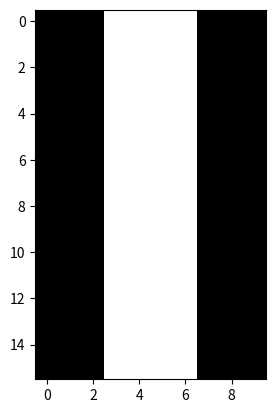

Reproduce this figure in Python.
import numpy as np
import matplotlib.pyplot as plt

x1_temp = [-1, -1, -1, -1, -1, -1, -1, -1, -1, -1, -1, -1, -1, 1, 1, 1, 1, -1, -1, -1, -1, -1, 1, 1, 1, 1, 1, 1, -1, -1,
           -1, 1, 1, 1, -1, -1, 1, 1, 1, -1, -1, 1, 1, 1, -1, -1, 1, 1, 1, -1, -1, 1, 1, 1, -1, -1, 1, 1, 1, -1, -1, 1,
           1, 1, -1, -1, 1, 1, 1, -1, -1, 1, 1, 1, -1, -1, 1, 1, 1, -1, -1, 1, 1, 1, -1, -1, 1, 1, 1, -1, -1, 1, 1, 1,
           -1, -1, 1, 1, 1, -1, -1, 1, 1, 1, -1, -1, 1, 1, 1, -1, -1, 1, 1, 1, -1, -1, 1, 1, 1, -1, -1, 1, 1, 1, -1, -1,
           1, 1, 1, -1, -1, -1, 1, 1, 1, 1, 1, 1, -1, -1, -1, -1, -1, 1, 1, 1, 1, -1, -1, -1, -1, -1, -1, -1, -1, -1,
           -1, -1, -1, -1]

x2_temp = [-1, -1, -1, 1, 1, 1, 1, -1, -1, -1, -1, -1, -1, 1, 1, 1, 1, -1, -1, -1,
           -1, -1, -1, 1, 1, 1, 1, -1, -1, -1, -1, -1, -1, 1, 1, 1, 1, -1, -1, -1,
           -1, -1, -1, 1, 1, 1, 1, -1, -1, -1, -1, -1, -1, 1, 1, 1, 1, -1, -1, -1,
           -1, -1, -1, 1, 1, 1, 1, -1, -1, -1, -1, -1, -1, 1, 1, 1, 1, -1, -1, -1,
           -1, -1, -1, 1, 1, 1, 1, -1, -1, -1, -1, -1, -1, 1, 1, 1, 1, -1, -1, -1,
           -1, -1, -1, 1, 1, 1, 1, -1, -1, -1, -1, -1, -1, 1, 1, 1, 1, -1, -1, -1,
           -1, -1, -1, 1, 1, 1, 1, -1, -1, -1, -1, -1, -1, 1, 1, 1, 1, -1, -1, -1,
           -1, -1, -1, 1, 1, 1, 1, -1, -1, -1, -1, -1, -1, 1, 1, 1, 1, -1, -1, -1]

x3_temp = [1, 1, 1, 1, 1, 1, 1, 1, -1, -1, 1, 1, 1, 1, 1, 1, 1, 1, -1, -1, -1, -1, -1, -1, -1, 1, 1, 1, -1, -1,
           -1, -1, -1, -1, -1, 1, 1, 1, -1, -1, -1, -1, -1, -1, -1, 1, 1, 1, -1, -1,
           -1, -1, -1, -1, -1, 1, 1, 1, -1, -1, -1, -1, -1, -1, -1, 1, 1, 1, -1, -1,
           1, 1, 1, 1, 1, 1, 1, 1, -1, -1, 1, 1, 1, 1, 1, 1, 1, 1, -1, -1, 1, 1, 1, -1, -1, -1, -1, -1, -1, -1,
           1, 1, 1, -1, -1, -1, -1, -1, -1, -1, 1, 1, 1, -1, -1, -1, -1, -1, -1, -1,
           1, 1, 1, -1, -1, -1, -1, -1, -1, -1, 1, 1, 1, -1, -1, -1, -1, -1, -1, -1,
           1, 1, 1, 1, 1, 1, 1, 1, -1, -1, 1, 1, 1, 1, 1, 1, 1, 1, -1, -1]

x4_temp = [-1, -1, 1, 1, 1, 1, 1, 1, -1, -1, -1, -1, 1, 1, 1, 1, 1, 1, 1, -1, -1, -1, -1, -1, -1, -1, 1, 1, 1, -1,
           -1, -1, -1, -1, -1, -1, 1, 1, 1, -1, -1, -1, -1, -1, -1, -1, 1, 1, 1, -1,
           -1, -1, -1, -1, -1, -1, 1, 1, 1, -1, -1, -1, -1, -1, -1, -1, 1, 1, 1, -1,
           -1, -1, 1, 1, 1, 1, 1, 1, -1, -1, -1, -1, 1, 1, 1, 1, 1, 1, -1, -1,
           -1, -1, -1, -1, -1, -1, 1, 1, 1, -1, -1, -1, -1, -1, -1, -1, 1, 1, 1, -1,
           -1, -1, -1, -1, -1, -1, 1, 1, 1, -1, -1, -1, -1, -1, -1, -1, 1, 1, 1, -1,
           -1, -1, -1, -1, -1, -1, 1, 1, 1, -1, -1, -1, 1, 1, 1, 1, 1, 1, 1, -1,
           -1, -1, 1, 1, 1, 1, 1, 1, -1, -1]

x5_temp = [-1, 1, 1, -1, -1, -1, -1, 1, 1, -1, -1, 1, 1, -1, -1, -1, -1, 1, 1, -1,
           -1, 1, 1, -1, -1, -1, -1, 1, 1, -1, -1, 1, 1, -1, -1, -1, -1, 1, 1, -1,
           -1, 1, 1, -1, -1, -1, -1, 1, 1, -1, -1, 1, 1, -1, -1, -1, -1, 1, 1, -1,
           -1, 1, 1, -1, -1, -1, -1, 1, 1, -1, -1, 1, 1, 1, 1, 1, 1, 1, 1, -1, -1, 1, 1, 1, 1, 1, 1, 1, 1, -1,
           -1, -1, -1, -1, -1, -1, -1, 1, 1, -1, -1, -1, -1, -1, -1, -1, -1, 1, 1, -1,
           -1, -1, -1, -1, -1, -1, -1, 1, 1, -1, -1, -1, -1, -1, -1, -1, -1, 1, 1, -1,
           -1, -1, -1, -1, -1, -1, -1, 1, 1, -1, -1, -1, -1, -1, -1, -1, -1, 1, 1, -1,
           -1, -1, -1, -1, -1, -1, -1, 1, 1, -1]

N = 160


def sgn(i):  # This method is used to define the signum function at signum(0).

    if i == 0:
        return 1
    else:
        return np.sign(i)


def which_pattern(state):
    if all(state == x1_temp):
        print("The pattern corresponds to number 0")
    elif all(state == x2_temp):
        print("The pattern corresponds to number 1")
    elif all(state == x3_temp):
        print("The pattern corresponds to number 2")
    elif all(state == x4_temp):
        print("The pattern corresponds to number 3")
    elif all(state == x5_temp):
        print("The pattern corresponds to number 4")


def generate_weight():
    weight_matrix = np.zeros((N, N))  # Generates an NxN-matrix of zeros
    patterns = np.matrix([x1_temp, x2_temp, x3_temp, x4_temp, x5_temp]).T

    for i in range(0, 5):
        weight_matrix = weight_matrix + np.dot(patterns[:, i], (np.transpose(patterns[:, i])))
    weight_matrix = weight_matrix / N
    np.fill_diagonal(weight_matrix, 0)

    return weight_matrix


def print_result(state):
    state = np.reshape(state, (16, 10))
    print(repr(state))


def plot_result(state):
    state = np.reshape(state, (16, 10))
    plt.imshow(state, cmap="gray")
    plt.show()


def main(feed_pattern):
    weights = generate_weight()
    convergence = 0

    last_state = feed_pattern
    next_state = last_state
    twice = 2

    while convergence == 0:
        for n in range(twice):
            for i in range(0, N):
                next_state[i] = sgn((1 / N) * np.dot(weights[i, :], next_state))

        if next_state.all() == last_state.all():
            convergence = 1
        else:
            last_state = next_state

    return next_state


def task1():
    feed1a_temp = [1, 1, 1, -1, -1, -1, -1, 1, 1, 1, 1, 1, 1, -1, -1, -1, -1, 1, 1, 1,
                   -1, -1, -1, 1, 1, 1, 1, -1, -1, -1, -1, -1, -1, 1, 1, 1, 1, -1, -1, -1,
                   -1, -1, -1, 1, 1, 1, 1, -1, -1, -1, -1, -1, -1, 1, 1, 1, 1, -1, -1, -1,
                   -1, -1, -1, 1, 1, 1, 1, -1, -1, -1, -1, -1, -1, 1, 1, 1, 1, -1, -1, -1,
                   -1, -1, -1, 1, 1, 1, 1, -1, -1, -1, -1, -1, -1, 1, 1, 1, 1, -1, -1, -1,
                   -1, -1, -1, 1, 1, 1, 1, -1, -1, -1, -1, -1, -1, 1, 1, 1, 1, -1, -1, -1,
                   -1, -1, -1, 1, 1, 1, 1, -1, -1, -1, -1, -1, -1, 1, 1, 1, 1, -1, -1, -1,
                   -1, -1, -1, 1, 1, 1, 1, -1, -1, -1, -1, -1, -1, 1, 1, 1, 1, -1, -1, -1]
    feed1a = np.transpose(feed1a_temp)
    res = main(feed1a)
    print_result(res)
    which_pattern(res)
    plot_result(res)


def task2():
    feed2a_temp = [1, -1, -1, 1, 1, 1, 1, -1, -1, 1, -1, 1, 1, -1, -1, -1, -1, 1, 1, -1,
                   -1, 1, 1, -1, -1, -1, -1, 1, 1, -1, -1, 1, 1, -1, -1, -1, -1, 1, 1, -1,
                   -1, 1, 1, -1, -1, -1, -1, 1, 1, -1, -1, 1, 1, -1, -1, -1, -1, 1, 1, -1,
                   -1, 1, 1, -1, -1, -1, -1, 1, 1, -1, -1, 1, 1, 1, 1, 1, 1, 1, 1, -1,
                   -1, 1, 1, 1, 1, 1, 1, 1, 1, -1, -1, -1, -1, -1, -1, -1, -1, 1, 1, -1,
                   -1, -1, -1, -1, -1, -1, -1, 1, 1, -1, -1, -1, -1, -1, -1, -1, -1, 1, 1, -1,
                   -1, -1, -1, -1, -1, -1, -1, 1, 1, -1, -1, -1, -1, -1, -1, -1, -1, 1, 1, -1,
                   -1, -1, -1, -1, -1, -1, -1, 1, 1, -1, -1, -1, -1, -1, -1, -1, -1, 1, 1, -1]
    feed2a = np.transpose(feed2a_temp)
    res = main(feed2a)
    print_result(res)
    which_pattern(res)
    plot_result(res)


def task3():
    feed3a_temp = [1, 1, -1, -1, -1, -1, -1, -1, 1, 1, -1, -1, 1, 1, 1, 1, 1, 1, 1, -1,
                   -1, -1, -1, -1, -1, -1, 1, 1, 1, -1, -1, -1, -1, -1, -1, -1, 1, 1, 1, -1,
                   -1, -1, -1, -1, -1, -1, 1, 1, 1, -1, -1, -1, -1, -1, -1, -1, 1, 1, 1, -1,
                   -1, -1, -1, -1, -1, -1, 1, 1, 1, -1, -1, -1, 1, 1, 1, 1, 1, 1, -1, -1,
                   -1, -1, 1, 1, 1, 1, 1, 1, -1, -1, -1, -1, -1, -1, -1, -1, 1, 1, 1, -1,
                   -1, -1, -1, -1, -1, -1, 1, 1, 1, -1, -1, -1, -1, -1, -1, -1, 1, 1, 1, -1,
                   -1, -1, -1, -1, -1, -1, 1, 1, 1, -1, -1, -1, -1, -1, -1, -1, 1, 1, 1, -1,
                   -1, -1, 1, 1, 1, 1, 1, 1, 1, -1, 1, 1, -1, -1, -1, -1, -1, -1, 1, 1]
    feed3a = np.transpose(feed3a_temp)
    res = main(feed3a)
    print_result(res)
    which_pattern(res)
    plot_result(res)


task1()
